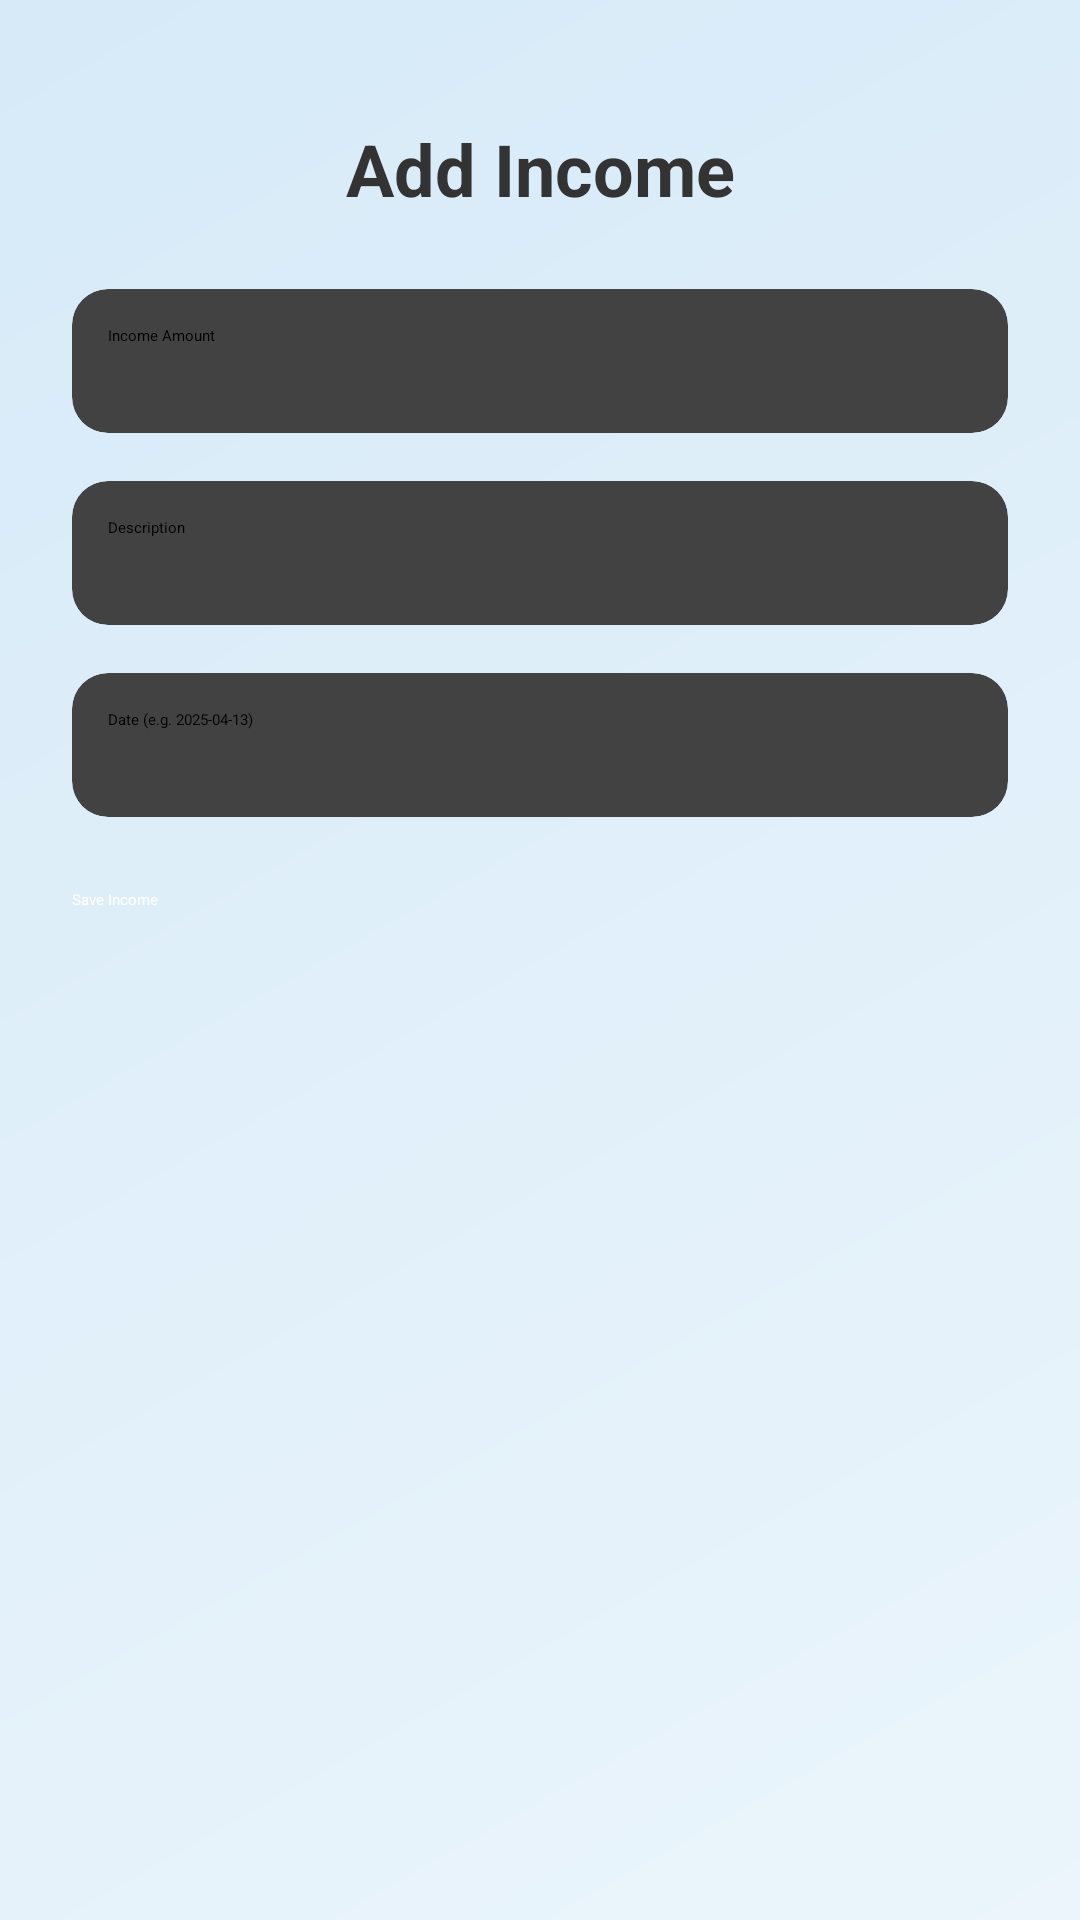

Layout XML and referenced resources for this Android screen:
<!-- AndroidManifest.xml: application theme Theme.FinanceTrackerApp -->
<!-- res/layout/activity_add_income.xml -->
<?xml version="1.0" encoding="utf-8"?>
<androidx.constraintlayout.widget.ConstraintLayout
    xmlns:android="http://schemas.android.com/apk/res/android"
    xmlns:app="http://schemas.android.com/apk/res-auto"
    android:id="@+id/main_income_entry"
    android:layout_width="match_parent"
    android:layout_height="match_parent"
    android:background="@drawable/gradient_background"
    android:padding="24dp">

    
    <TextView
        android:id="@+id/tv_income_header"
        android:layout_width="0dp"
        android:layout_height="wrap_content"
        android:text="Add Income"
        android:textSize="24sp"
        android:textStyle="bold"
        android:textColor="#333333"
        android:gravity="center"
        android:layout_marginTop="16dp"
        app:layout_constraintTop_toTopOf="parent"
        app:layout_constraintStart_toStartOf="parent"
        app:layout_constraintEnd_toEndOf="parent" />

    
    <androidx.cardview.widget.CardView
        android:id="@+id/card_income_amount"
        android:layout_width="0dp"
        android:layout_height="wrap_content"
        app:cardCornerRadius="12dp"
        app:cardElevation="4dp"
        android:layout_marginTop="24dp"
        app:layout_constraintTop_toBottomOf="@id/tv_income_header"
        app:layout_constraintStart_toStartOf="parent"
        app:layout_constraintEnd_toEndOf="parent">

        <EditText
            android:id="@+id/et_income_amount"
            android:layout_width="match_parent"
            android:layout_height="wrap_content"
            android:hint="Income Amount"
            android:inputType="numberDecimal"
            android:minHeight="48dp"
            android:background="@null"
            android:padding="12dp" />
    </androidx.cardview.widget.CardView>

    
    <androidx.cardview.widget.CardView
        android:id="@+id/card_income_description"
        android:layout_width="0dp"
        android:layout_height="wrap_content"
        app:cardCornerRadius="12dp"
        app:cardElevation="4dp"
        android:layout_marginTop="16dp"
        app:layout_constraintTop_toBottomOf="@id/card_income_amount"
        app:layout_constraintStart_toStartOf="parent"
        app:layout_constraintEnd_toEndOf="parent">

        <EditText
            android:id="@+id/et_income_description"
            android:layout_width="match_parent"
            android:layout_height="wrap_content"
            android:hint="Description"
            android:inputType="text"
            android:minHeight="48dp"
            android:background="@null"
            android:padding="12dp" />
    </androidx.cardview.widget.CardView>

    
    <androidx.cardview.widget.CardView
        android:id="@+id/card_income_date"
        android:layout_width="0dp"
        android:layout_height="wrap_content"
        app:cardCornerRadius="12dp"
        app:cardElevation="4dp"
        android:layout_marginTop="16dp"
        app:layout_constraintTop_toBottomOf="@id/card_income_description"
        app:layout_constraintStart_toStartOf="parent"
        app:layout_constraintEnd_toEndOf="parent">

        <EditText
            android:id="@+id/et_income_date"
            android:layout_width="match_parent"
            android:layout_height="wrap_content"
            android:hint="Date (e.g. 2025-04-13)"
            android:inputType="date"
            android:minHeight="48dp"
            android:background="@null"
            android:padding="12dp" />
    </androidx.cardview.widget.CardView>

    
    <Button
        android:id="@+id/btn_save_income"
        android:layout_width="0dp"
        android:layout_height="wrap_content"
        android:text="Save Income"
        android:textColor="#FFFFFF"
        android:backgroundTint="#4CAF50"
        android:layout_marginTop="24dp"
        android:minHeight="56dp"
        app:cornerRadius="12dp"
        app:layout_constraintTop_toBottomOf="@id/card_income_date"
        app:layout_constraintStart_toStartOf="parent"
        app:layout_constraintEnd_toEndOf="parent" />

</androidx.constraintlayout.widget.ConstraintLayout>
<!-- resources referenced by this layout -->
<resources>
  <!-- drawable gradient_background (drawable) -->
  <?xml version="1.0" encoding="utf-8"?>
  <shape xmlns:android="http://schemas.android.com/apk/res/android"
      android:shape="rectangle">
      <gradient
          android:startColor="#EBF5FB"
          android:endColor="#D6EAF8"
          android:angle="135"
          android:type="linear" />
  </shape>
</resources>
